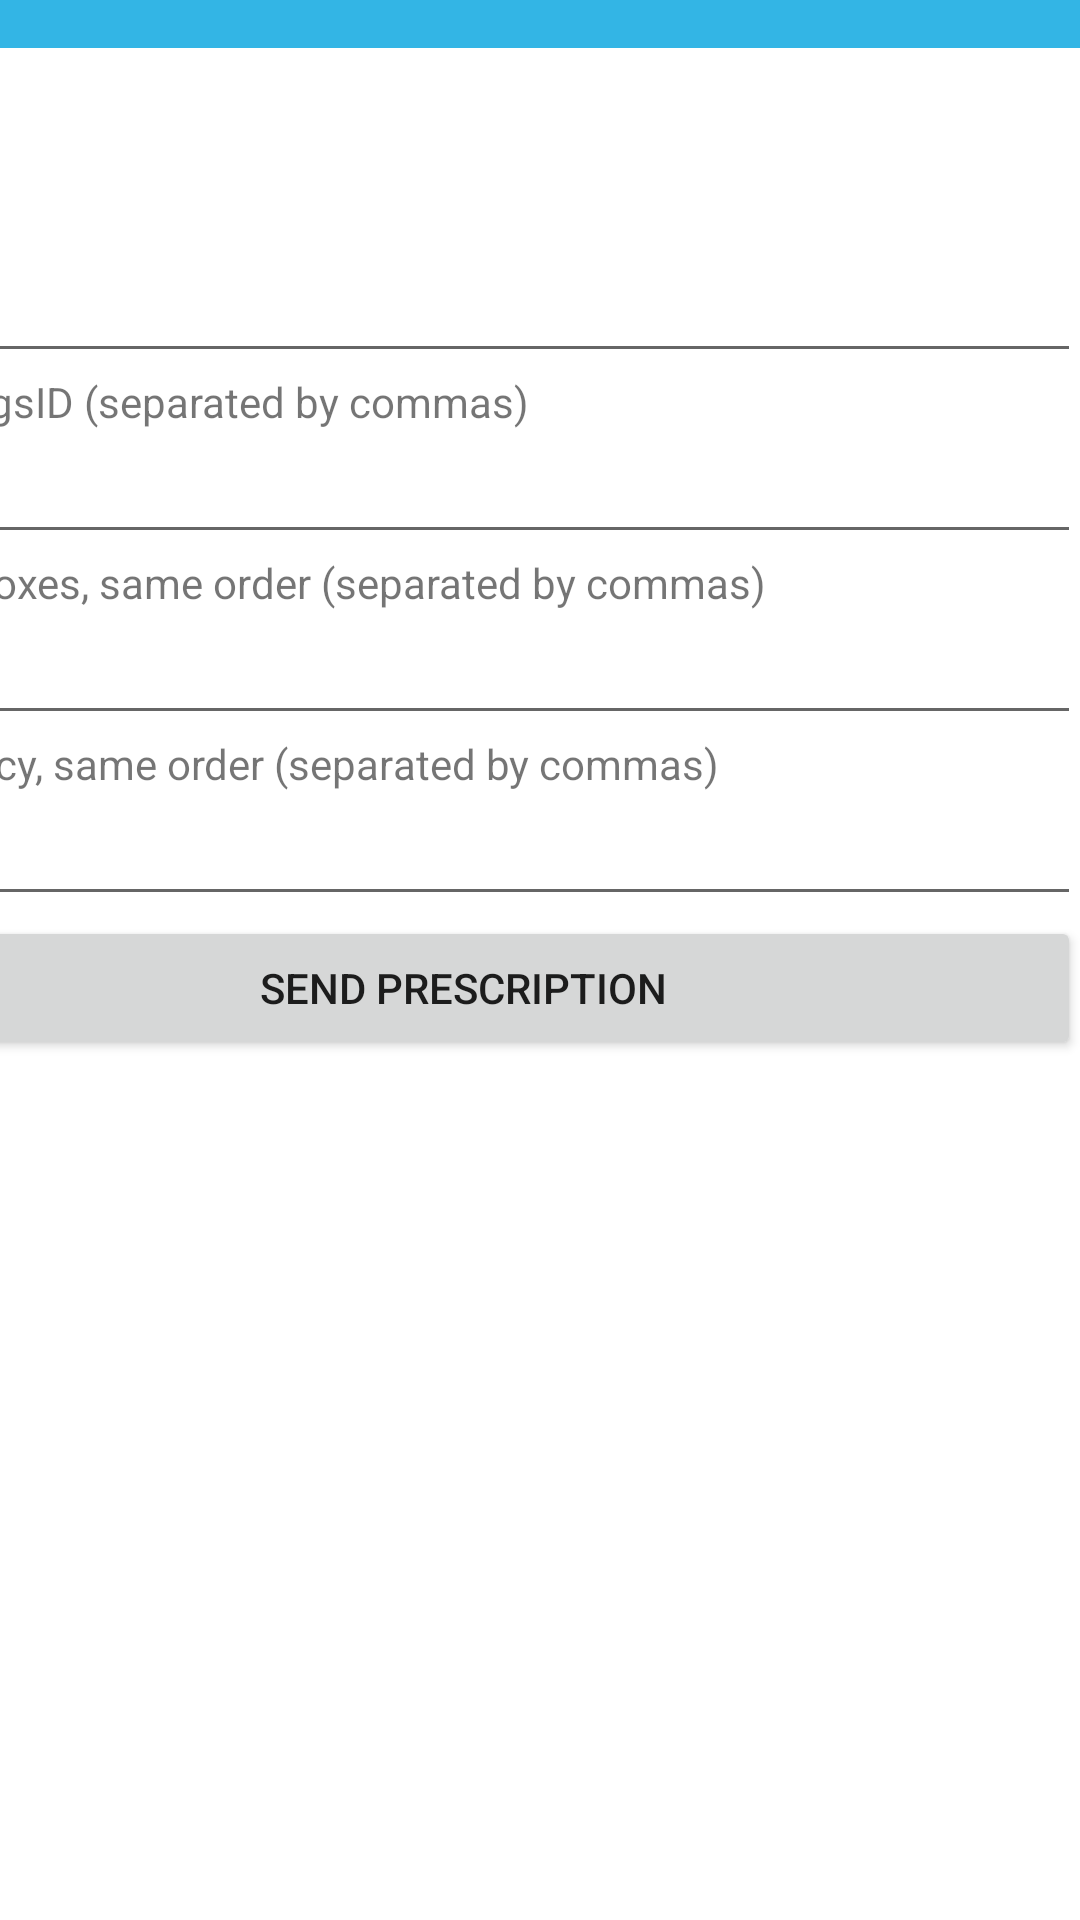

Produce the Android XML layout that renders to this screen, including the resource entries it uses.
<!-- AndroidManifest.xml: application theme Theme.Proiect -->
<!-- res/layout/activity_new_prescription.xml -->
<?xml version="1.0" encoding="utf-8"?>
<androidx.constraintlayout.widget.ConstraintLayout xmlns:android="http://schemas.android.com/apk/res/android"
    xmlns:app="http://schemas.android.com/apk/res-auto"
    xmlns:tools="http://schemas.android.com/tools"
    android:layout_width="match_parent"
    android:layout_height="match_parent"
    tools:context=".ui.activities.menu_doctor.newPrescription">

    <include
        android:id="@+id/include4"
        layout="@layout/back_toolbar" />

    <LinearLayout
        android:layout_width="412dp"
        android:layout_height="482dp"
        android:layout_marginTop="48dp"
        android:orientation="vertical"
        app:layout_constraintEnd_toEndOf="parent"
        app:layout_constraintHorizontal_bias="1.0"
        app:layout_constraintStart_toStartOf="parent"
        app:layout_constraintTop_toBottomOf="@+id/include4">

        <TextView
            android:id="@+id/textView23"
            android:layout_width="match_parent"
            android:layout_height="wrap_content"
            android:text="@string/user_id" />

        <EditText
            android:id="@+id/etUserPrescription"
            android:layout_width="match_parent"
            android:layout_height="wrap_content"
            android:ems="10"
            android:inputType="textPersonName"
            android:text=""
            tools:ignore="LabelFor"
            android:importantForAutofill="no" />

        <TextView
            android:id="@+id/textView24"
            android:layout_width="match_parent"
            android:layout_height="wrap_content"
            android:text="@string/list_drugsid_separated_by_commas" />

        <EditText
            android:id="@+id/etDrugsId"
            android:layout_width="match_parent"
            android:layout_height="wrap_content"
            android:ems="10"
            android:inputType="textPersonName"
            android:text=""
            android:importantForAutofill="no"
            tools:ignore="LabelFor" />

        <TextView
            android:id="@+id/textView25"
            android:layout_width="match_parent"
            android:layout_height="wrap_content"
            android:text="@string/no_of_boxes_same_order_separated_by_commas" />

        <EditText
            android:id="@+id/etDrugsNumber"
            android:layout_width="match_parent"
            android:layout_height="wrap_content"
            android:ems="10"
            android:inputType="textPersonName"
            android:text=""
            android:importantForAutofill="no"
            tools:ignore="LabelFor,TextFields"/>

        <TextView
            android:id="@+id/textView26"
            android:layout_width="match_parent"
            android:layout_height="wrap_content"
            android:text="@string/frequency_same_order_separated_by_commas" />

        <EditText
            android:id="@+id/etDrugsFrequency"
            android:layout_width="match_parent"
            android:layout_height="wrap_content"
            android:ems="10"
            android:inputType="textPersonName"
            android:text=""
            android:importantForAutofill="no"
            tools:ignore="LabelFor,TextFields"/>

        <Button
            android:id="@+id/buttonSendPrescription"
            android:layout_width="match_parent"
            android:layout_height="wrap_content"
            android:text="@string/send_prescription" />
    </LinearLayout>

</androidx.constraintlayout.widget.ConstraintLayout>
<!-- res/layout/back_toolbar.xml (included above) -->
<?xml version="1.0" encoding="utf-8"?>
<RelativeLayout xmlns:android="http://schemas.android.com/apk/res/android"
    android:layout_width="match_parent"
    android:layout_height="wrap_content"
    android:background="@android:color/holo_blue_light">
    <ImageView
        android:layout_width="wrap_content"
        android:layout_height="wrap_content"
        android:src="@drawable/ic_baseline_arrow_back_24"
        android:id="@+id/backArrowToolbar"
        android:layout_marginTop="8dp"
        android:layout_marginBottom="8dp"
        android:contentDescription="@string/go_back" />

</RelativeLayout>
<!-- resources referenced by this layout -->
<resources>
  <string name="frequency_same_order_separated_by_commas">Frequency, same order (separated by commas)</string>
  <string name="go_back">Go back</string>
  <string name="list_drugsid_separated_by_commas">List DrugsID (separated by commas)</string>
  <string name="no_of_boxes_same_order_separated_by_commas">No. of boxes, same order (separated by commas)</string>
  <string name="send_prescription">Send prescription</string>
  <string name="user_id">User ID</string>
  <style name="Theme.Proiect" parent="Theme.MaterialComponents.DayNight.NoActionBar">
          
          <item name="colorPrimary">@color/purple_500</item>
          <item name="colorPrimaryVariant">@color/purple_700</item>
          <item name="colorOnPrimary">@color/white</item>
          
          <item name="colorSecondary">@color/teal_200</item>
          <item name="colorSecondaryVariant">@color/teal_700</item>
          <item name="colorOnSecondary">@color/black</item>
          
          <item name="android:statusBarColor" tools:targetApi="l">?attr/colorPrimaryVariant</item>
          
      </style>
  <!-- not gathered from this repository: default colours our renderer supplied (Android Studio template values) -->
  <color name="purple_500">#FF6200EE</color>
  <color name="purple_700">#FF3700B3</color>
  <color name="teal_200">#FF03DAC5</color>
  <color name="teal_700">#FF018786</color>
  <color name="black">#FF000000</color>
  <color name="white">#FFFFFFFF</color>
</resources>
